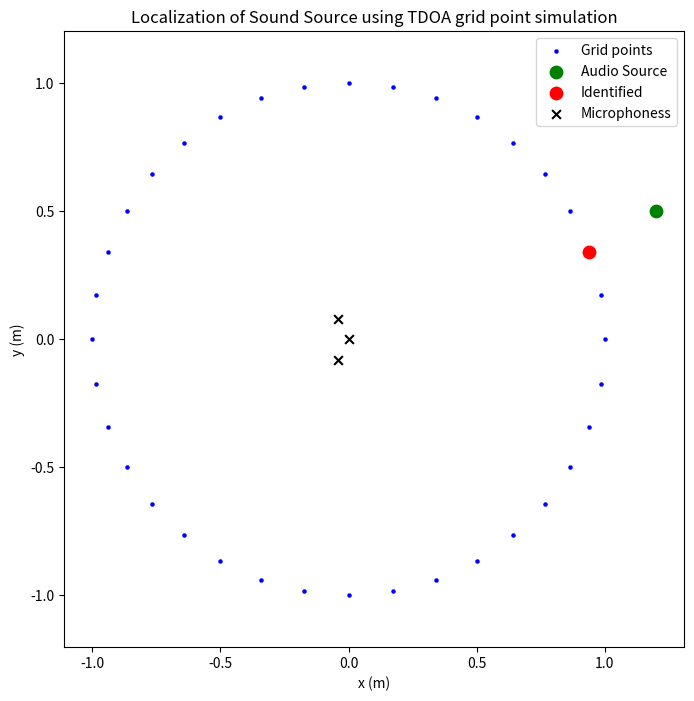

Python code for this plot:
import numpy as np
from scipy.optimize import least_squares
from typing import Optional, List, Tuple as Tup

_DEFAULT_MICS = np.array([[0.0, 0.0, 0.0],
                          [-0.04, -0.08, 0.0],
                          [-0.04, 0.08, 0.0]])

_DEFAULT_MICS_2D = np.array([[0.0, 0.0], [-0.04, -0.02], [0.04, -0.02]])

def tdoa_using_ls(
    tdoa: np.ndarray,
    mic_positions: Optional[np.ndarray] = None,
    c: float = 343.0,
    prior_mean: Optional[np.ndarray] = None,
    prior_cov: Optional[np.ndarray] = None,   # covariance, not inverse
    x_min: Optional[float] = None,
    z_prior_sigma: Optional[float] = None,    # meters
    x0: Optional[np.ndarray] = None,
    robust: bool = True,
) -> np.ndarray:
    mics = np.asarray(mic_positions if mic_positions is not None else _DEFAULT_MICS, dtype=float)
    tdoa = np.asarray(tdoa, dtype=float).reshape(-1)
    n_mics = mics.shape[0]
    if mics.shape[1] != 3:
        raise ValueError(f"mic_positions must be (N, 3), got {mics.shape}")
    if n_mics < 3:
        raise ValueError(f"Need at least 3 mics, got {n_mics}")
    if tdoa.shape != (n_mics - 1,):
        raise ValueError(f"tdoa must be (n_mics-1,) = ({n_mics - 1},), got {tdoa.shape}")

    if x0 is None:
        x0 = np.mean(mics, axis=0) + np.array([0.0, 0.5, 0.0])

    # Precompute whitening factor for prior if provided
    prior_L = None
    if prior_mean is not None:
        prior_mean = np.asarray(prior_mean, dtype=float).reshape(3)
        if prior_cov is None:
            raise ValueError("prior_cov must be provided when prior_mean is set")
        prior_cov = np.asarray(prior_cov, dtype=float)
        prior_L = np.linalg.cholesky(prior_cov)

    def residuals(p: np.ndarray) -> np.ndarray:
        d0 = np.linalg.norm(p - mics[0])
        r = np.array([(np.linalg.norm(p - mics[i]) - d0) / c - tdoa[i - 1] for i in range(1, n_mics)], dtype=float)

        if prior_L is not None:
            diff = p - prior_mean
            # whiten: y = L^{-1} diff
            y = np.linalg.solve(prior_L, diff)
            r = np.concatenate([r, y])

        if z_prior_sigma is not None and z_prior_sigma > 0:
            r = np.concatenate([r, [p[2] / z_prior_sigma]])

        return r

    kw = {}
    if x_min is not None:
        kw["bounds"] = ([x_min, -np.inf, -np.inf], [np.inf, np.inf, np.inf])

    if robust:
        kw["loss"] = "soft_l1"

    res = least_squares(residuals, x0, **kw)
    return res.x


def tdoa_using_ls_2D(
    tdoa: np.ndarray,
    mic_positions: Optional[np.ndarray] = None,
    c: float = 343.0,
    prior_mean: Optional[np.ndarray] = None,
    prior_cov: Optional[np.ndarray] = None,
    x_min: Optional[float] = None,
    x0: Optional[np.ndarray] = None,
    robust: bool = True,
) -> np.ndarray:
    """TDOA source localization in 2D (x, y). Mics (3, 2), source (2,)."""
    mics = np.asarray(mic_positions if mic_positions is not None else _DEFAULT_MICS_2D, dtype=float)
    tdoa = np.asarray(tdoa, dtype=float).reshape(-1)
    if mics.shape != (3, 2):
        raise ValueError(f"mic_positions must be (3,2), got {mics.shape}")
    if tdoa.shape != (2,):
        raise ValueError(f"tdoa must be (2,), got {tdoa.shape}")

    if x0 is None:
        x0 = np.mean(mics, axis=0) + np.array([0.0, 0.5])
    m0, m1, m2 = mics

    prior_L = None
    if prior_mean is not None:
        prior_mean = np.asarray(prior_mean, dtype=float).reshape(2)
        if prior_cov is None:
            raise ValueError("prior_cov must be provided when prior_mean is set")
        prior_L = np.linalg.cholesky(np.asarray(prior_cov, dtype=float))

    def residuals(p: np.ndarray) -> np.ndarray:
        d0 = np.linalg.norm(p - m0)
        d1 = np.linalg.norm(p - m1)
        d2 = np.linalg.norm(p - m2)
        r = np.array([(d1 - d0) / c - tdoa[0], (d2 - d0) / c - tdoa[1]], dtype=float)
        if prior_L is not None:
            r = np.concatenate([r, np.linalg.solve(prior_L, p - prior_mean)])
        return r

    kw = {}
    if x_min is not None:
        kw["bounds"] = ([x_min, -np.inf], [np.inf, np.inf])
    if robust:
        kw["loss"] = "soft_l1"
    res = least_squares(residuals, x0, **kw)
    return res.x


def tdoa_using_grid_search(
    tdoa: np.ndarray,
    mic_positions: Optional[np.ndarray] = None,
    c: float = 343.0,
    distance: float = 1,
    n_points: int = 36,
) -> tuple[np.ndarray, float]:
    """
    SRP-PHAT style: grid of candidate positions at z=0, x>0, radius=distance.
    Returns the grid point whose theoretical TDOA best matches observed tdoa, and a similarity in [0,1].
    """
    mics = np.asarray(mic_positions if mic_positions is not None else _DEFAULT_MICS, dtype=float)
    tdoa = np.asarray(tdoa, dtype=float).reshape(2)
    if mics.shape != (3, 3):
        raise ValueError(f"mic_positions must be (3,3), got {mics.shape}")

    # 9 points at z=0, x>0, on circle of radius distance (angles -90 to +90 deg in xy)
    angles = np.linspace(-np.pi + np.pi/n_points * 2, np.pi, n_points)
    grid = np.column_stack([distance * np.cos(angles), distance * np.sin(angles), np.zeros(n_points)])

    m0, m1, m2 = mics
    best_idx = 0
    best_err = np.inf
    for i, p in enumerate(grid):
        d0 = np.linalg.norm(p - m0)
        d1 = np.linalg.norm(p - m1)
        d2 = np.linalg.norm(p - m2)
        tdoa_pred = np.array([(d1 - d0) / c, (d2 - d0) / c])
        err = np.linalg.norm(tdoa_pred - tdoa)
        if err < best_err:
            best_err = err
            best_idx = i

    best_point = grid[best_idx]
    similarity = 1.0 / (1.0 + best_err)
    return best_point, similarity


def localize_sources_top3(
    pair_delays_sec: List[np.ndarray],
    pair_powers: List[np.ndarray],
    loc_fn=None,
    top_k: int = 3,
    **loc_kw,
) -> List[Tup[np.ndarray, float]]:
    """
    From per-pair top-2 delays (seconds) and powers, form combinations, localize each,
    and return the top_k sources (position, strength). Strength combines powers (mean).
    For 3 mics: 2 pairs, 2 candidates each → 4 TDOA vectors → localize 4, return top 3.
    """
    if loc_fn is None:
        loc_fn = tdoa_using_grid_search
    n_pairs = len(pair_delays_sec)
    assert n_pairs == len(pair_powers)
    # Each pair has 2 candidates (delays_sec[i], powers[i] length 2)
    indices = [0, 1]  # top 2 per pair
    from itertools import product
    candidates = []
    for choice in product(indices, repeat=n_pairs):
        tdoa = np.array([pair_delays_sec[p][choice[p]] for p in range(n_pairs)])
        strength = float(np.mean([pair_powers[p][choice[p]] for p in range(n_pairs)]))
        try:
            out = loc_fn(tdoa, **loc_kw)
            pos = out[0] if isinstance(out, tuple) else out
            pos = np.asarray(pos, dtype=float).ravel()
            candidates.append((pos, strength))
        except Exception:
            continue
    candidates.sort(key=lambda x: -x[1])
    return candidates[:top_k]


if __name__ == "__main__":
    c = 343.0
    fs = 48000
    mics = _DEFAULT_MICS
    n_mics = mics.shape[0]
    source_true = np.array([1.2, 0.5, 0])
    


    d0 = np.linalg.norm(source_true - mics[0])
    tdoa = np.array([(np.linalg.norm(source_true - mics[i]) - d0) / c for i in range(1, n_mics)])
    x0 = np.array([1.0, 0.0, 0.0])
    pos, similarity = tdoa_using_grid_search(tdoa)
    pos = np.asarray(pos, dtype=float).ravel()
    print("True sound source:", source_true)
    print("Microphone positions: ")
    print(mics)
    print(f"Perfect Precision delays: [{tdoa[0]:.6f}, {tdoa[1]:.6f}]")
    tdoa = (tdoa * fs).astype(int) / fs
    print(f"Integer delays: [{tdoa[0]:.6f}, {tdoa[1]:.6f}]")
    print("-----------------------------")
    print("Estimated sound source position:  ", f"({float(pos[0]):.4f}, {float(pos[1]):.4f}, {float(pos[2]):.4f})")
    print("Similarity: ", similarity)
    angle_true = np.arctan2(source_true[1], source_true[0])
    angle_est = np.arctan2(float(pos[1]), float(pos[0]))
    error_rad = np.abs((angle_est - angle_true + np.pi) % (2 * np.pi) - np.pi)
    print("Angle error (deg):", np.degrees(error_rad))

    # 2D plot (ignore z): green = true source, red = identified, blue = grid points
    import matplotlib.pyplot as plt
    n_points = 36
    distance = 1.0
    angles = np.linspace(-np.pi + (np.pi / n_points * 2), np.pi, n_points)
    grid = np.column_stack([distance * np.cos(angles), distance * np.sin(angles), np.zeros(n_points)])
    plt.figure(figsize=(8, 8))
    plt.scatter(grid[:, 0], grid[:, 1], c="blue", s=5, label="Grid points")
    plt.scatter(source_true[0], source_true[1], c="green", s=80, label="Audio Source", zorder=5)
    plt.scatter(pos[0], pos[1], c="red", s=80, label="Identified", zorder=5)
    plt.scatter(mics[:, 0], mics[:, 1], c="black", s=40, marker="x", label="Microphoness")
    plt.title("Localization of Sound Source using TDOA grid point simulation")
    plt.xlabel("x (m)")
    plt.ylabel("y (m)")
    plt.axis("equal")
    plt.legend()
    plt.show()

